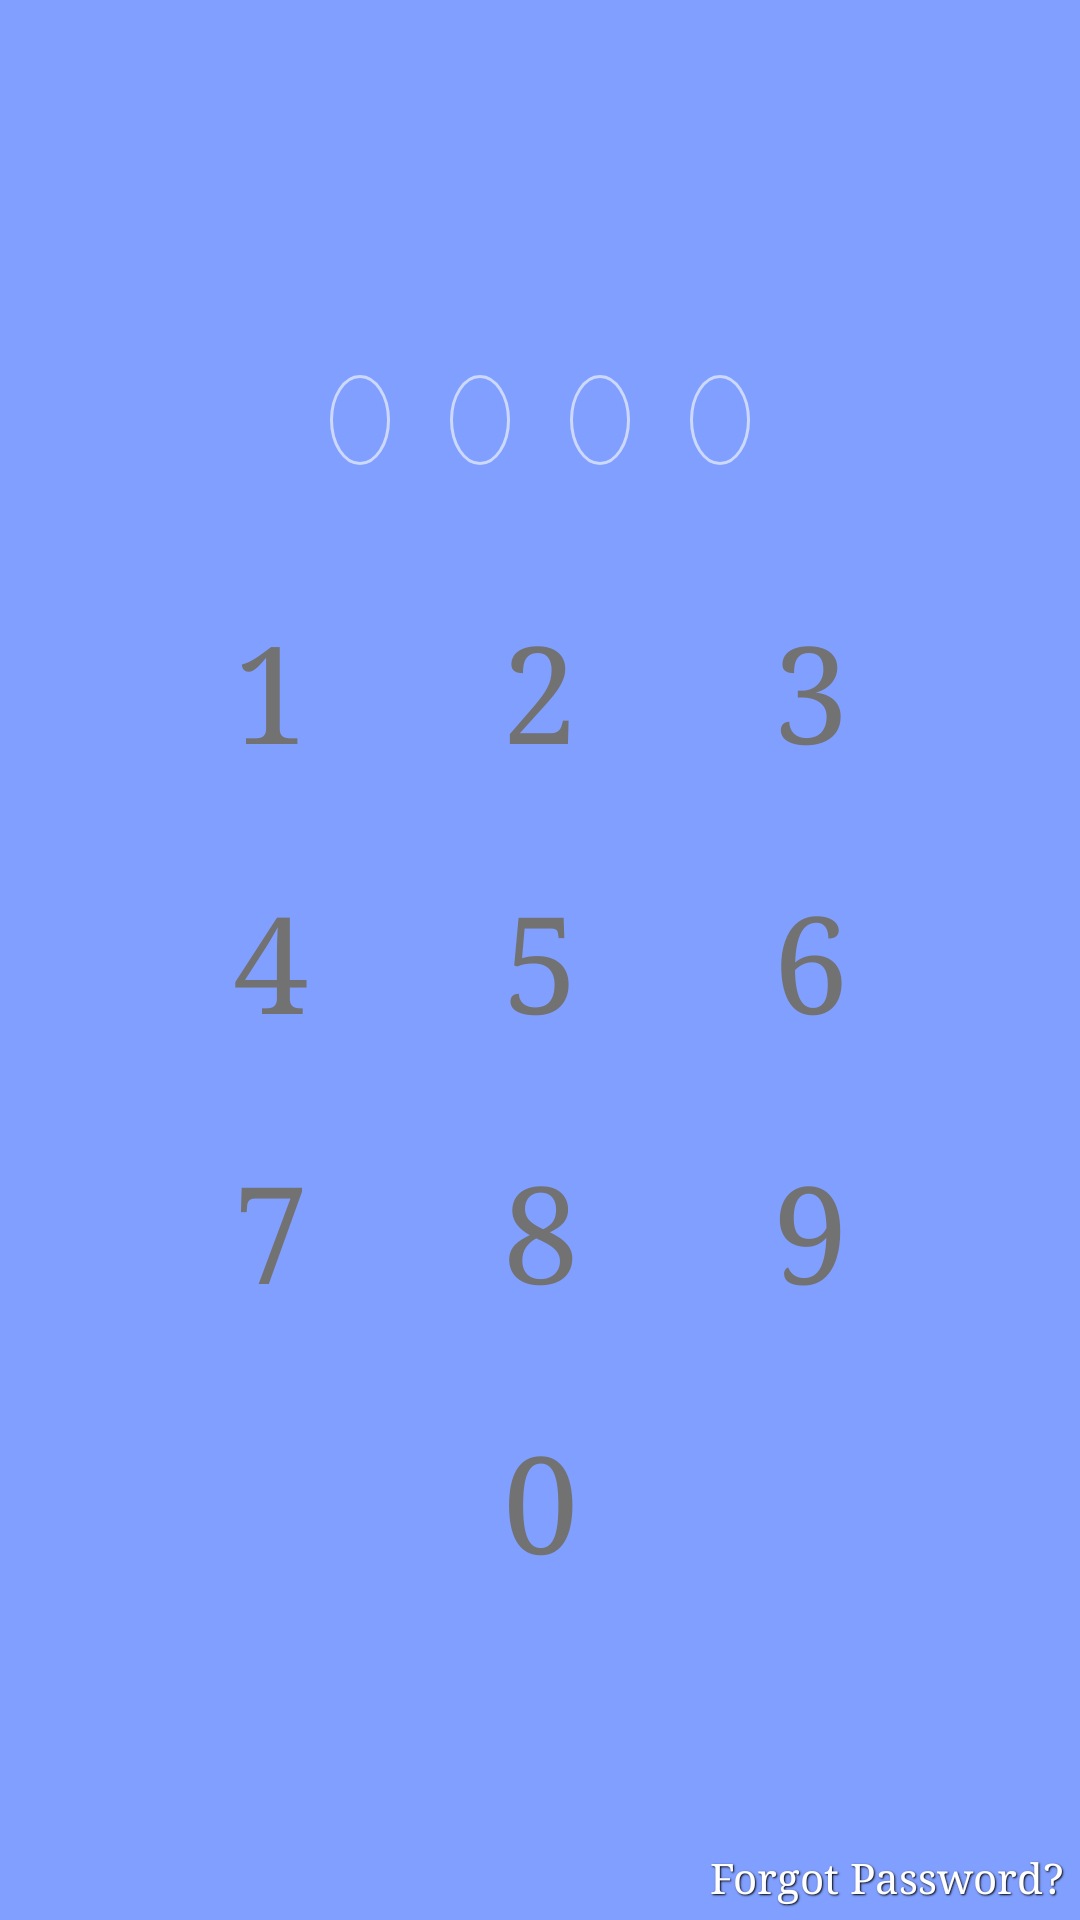

Here is an Android app screen rendered from its layout file. Give the layout XML and the strings, colors and styles it references.
<!-- AndroidManifest.xml: application theme AppTheme -->
<!-- res/layout/activity_login.xml -->
<?xml version="1.0" encoding="utf-8"?>
<RelativeLayout xmlns:android="http://schemas.android.com/apk/res/android"
    android:layout_width="match_parent"
    android:layout_height="match_parent"
    android:background="@color/my_control_highlight_color">

    <LinearLayout
        android:layout_width="match_parent"
        android:layout_height="match_parent"
        android:layout_marginLeft="10dp"
        android:layout_marginRight="10dp"
        android:gravity="center"
        android:orientation="vertical">

        <LinearLayout
            android:id="@+id/ll_pass_digits"
            android:layout_width="wrap_content"
            android:layout_height="wrap_content"
            android:layout_gravity="center"
            android:layout_margin="20dp"
            android:orientation="horizontal">

            <TextView
                android:id="@+id/pass_digit1"
                android:layout_width="20dp"
                android:layout_height="30dp"
                android:layout_margin="10dp"
                android:background="@drawable/pre_passcode"
                android:elevation="7dp" />

            <TextView
                android:id="@+id/pass_digit2"
                android:layout_width="20dp"
                android:layout_height="30dp"
                android:layout_margin="10dp"
                android:background="@drawable/pre_passcode"
                android:elevation="7dp" />

            <TextView
                android:id="@+id/pass_digit3"
                android:layout_width="20dp"
                android:layout_height="30dp"
                android:layout_margin="10dp"
                android:background="@drawable/pre_passcode"
                android:elevation="7dp" />

            <TextView
                android:id="@+id/pass_digit4"
                android:layout_width="20dp"
                android:layout_height="30dp"
                android:layout_margin="10dp"
                android:background="@drawable/pre_passcode"
                android:elevation="7dp" />
        </LinearLayout>

        <LinearLayout
            android:layout_width="match_parent"
            android:layout_height="wrap_content"
            android:gravity="center_horizontal">

            <Button
                android:id="@+id/one"
                android:layout_width="80dp"
                android:layout_height="80dp"
                android:layout_margin="5dp"
                android:background="@drawable/button_circular_selector"
                android:elevation="7dp"
                android:gravity="center"
                android:text="1"
                android:textColor="@drawable/text_color_selector"
                android:textSize="45dp" />

            <Button
                android:id="@+id/two"
                android:layout_width="80dp"
                android:layout_height="80dp"
                android:layout_margin="5dp"
                android:background="@drawable/button_circular_selector"
                android:elevation="7dp"
                android:gravity="center"
                android:text="2"
                android:textColor="@drawable/text_color_selector"
                android:textSize="45dp" />


            <Button
                android:id="@+id/three"
                android:layout_width="80dp"
                android:layout_height="80dp"
                android:layout_margin="5dp"
                android:background="@drawable/button_circular_selector"
                android:elevation="7dp"
                android:gravity="center"
                android:text="3"
                android:textColor="@drawable/text_color_selector"
                android:textSize="45dp" />
        </LinearLayout>

        <LinearLayout
            android:layout_width="match_parent"
            android:layout_height="wrap_content"
            android:gravity="center_horizontal">


            <Button
                android:id="@+id/four"
                android:layout_width="80dp"
                android:layout_height="80dp"
                android:layout_margin="5dp"
                android:background="@drawable/button_circular_selector"
                android:elevation="7dp"
                android:gravity="center"
                android:text="4"
                android:textColor="@drawable/text_color_selector"
                android:textSize="45dp" />


            <Button
                android:id="@+id/five"
                android:layout_width="80dp"
                android:layout_height="80dp"
                android:layout_margin="5dp"
                android:background="@drawable/button_circular_selector"
                android:elevation="7dp"
                android:gravity="center"
                android:text="5"
                android:textColor="@drawable/text_color_selector"
                android:textSize="45dp" />


            <Button
                android:id="@+id/six"
                android:layout_width="80dp"
                android:layout_height="80dp"
                android:layout_margin="5dp"
                android:background="@drawable/button_circular_selector"
                android:elevation="7dp"
                android:gravity="center"
                android:text="6"
                android:textColor="@drawable/text_color_selector"
                android:textSize="45dp" />
        </LinearLayout>

        <LinearLayout
            android:layout_width="match_parent"
            android:layout_height="wrap_content"
            android:gravity="center_horizontal">


            <Button
                android:id="@+id/seven"
                android:layout_width="80dp"
                android:layout_height="80dp"
                android:layout_margin="5dp"
                android:background="@drawable/button_circular_selector"
                android:elevation="7dp"
                android:gravity="center"
                android:text="7"
                android:textColor="@drawable/text_color_selector"
                android:textSize="45dp" />


            <Button
                android:id="@+id/eight"
                android:layout_width="80dp"
                android:layout_height="80dp"
                android:layout_margin="5dp"
                android:background="@drawable/button_circular_selector"
                android:elevation="7dp"
                android:gravity="center"
                android:text="8"
                android:textColor="@drawable/text_color_selector"
                android:textSize="45dp" />


            <Button
                android:id="@+id/nine"
                android:layout_width="80dp"
                android:layout_height="80dp"
                android:layout_margin="5dp"
                android:background="@drawable/button_circular_selector"
                android:elevation="7dp"
                android:gravity="center"
                android:text="9"
                android:textColor="@drawable/text_color_selector"
                android:textSize="45dp" />
        </LinearLayout>

        <LinearLayout
            android:layout_width="match_parent"
            android:layout_height="wrap_content"
            android:gravity="center_horizontal">

            <Button
                android:id="@+id/zero"
                android:layout_width="80dp"
                android:layout_height="80dp"
                android:layout_margin="5dp"
                android:background="@drawable/button_circular_selector"
                android:elevation="7dp"
                android:gravity="center"
                android:text="0"
                android:textColor="@drawable/text_color_selector"
                android:textSize="45dp" />

        </LinearLayout>
    </LinearLayout>

    <TextView
        android:id="@+id/forgot_pass"
        android:layout_width="wrap_content"
        android:layout_height="wrap_content"
        android:layout_alignParentBottom="true"
        android:layout_alignParentRight="true"
        android:background="@android:color/transparent"
        android:padding="5dp"
        android:shadowColor="@android:color/black"
        android:shadowDx="1"
        android:shadowDy="1"
        android:shadowRadius="1"
        android:text="Forgot Password?"
        android:textColor="@android:color/white" />
</RelativeLayout>
<!-- resources referenced by this layout -->
<resources>
  <color name="my_control_highlight_color">#819ffe</color>
  <!-- drawable button_circular_selector (drawable) -->
  <?xml version="1.0" encoding="utf-8"?>
  <selector xmlns:android="http://schemas.android.com/apk/res/android">
      <item android:drawable="@drawable/button_circular_highlight" android:state_pressed="true" />
      <item android:drawable="@drawable/button_circular" />
  </selector>
  <!-- drawable pre_passcode (drawable) -->
  <?xml version="1.0" encoding="utf-8"?>
  <shape xmlns:android="http://schemas.android.com/apk/res/android"
      android:shape="oval">
  
      <stroke android:color="#99ffffff"
          android:width="1dp"/>
      <solid android:color="@android:color/transparent"/>
  </shape>
  <!-- drawable text_color_selector (drawable) -->
  <selector xmlns:android="http://schemas.android.com/apk/res/android">
      <item android:color="@android:color/white" android:state_pressed="true" />
      <item android:color="@color/secondary_text" />
  </selector>
  <style name="AppTheme" parent="AppBaseTheme">
          
          <item name="android:windowBackground">@color/window_background</item>
      </style>
  <!-- drawable button_circular_highlight (drawable) -->
  <?xml version="1.0" encoding="utf-8"?>
  <shape xmlns:android="http://schemas.android.com/apk/res/android"
      android:shape="oval">
  
      <gradient android:angle="180"
          android:startColor="@color/primary"
          android:endColor="@color/primary_dark"/>
  </shape>
  <color name="secondary_text">#727272</color>
  <style name="AppBaseTheme" parent="DevenTheme" />
  <color name="window_background">#F2F2F2</color>
  <color name="primary">#F44336</color>
  <color name="primary_dark">#D32F2F</color>
  <color name="accent">#536DFE</color>
  <color name="primary_text">#212121</color>
  <color name="my_control_normal_color">#6064fe</color>
  <color name="my_control_activated_color">#4553fe</color>
  <style name="DrawerArrowStyle" parent="Widget.AppCompat.DrawerArrowToggle">
          <item name="spinBars">true</item>
          <item name="color">@android:color/white</item>
      </style>
  <style name="IshiDialogTheme" parent="Theme.AppCompat.Light.Dialog">
          <item name="colorPrimary">@color/primary</item>
          <item name="colorPrimaryDark">@color/primary_dark</item>
          <item name="colorAccent">@color/accent</item>
          <item name="colorControlNormal">@color/my_control_normal_color</item>
          <item name="colorControlActivated">@color/my_control_activated_color</item>
          <item name="colorControlHighlight">@color/my_control_highlight_color</item>
          <item name="android:typeface">serif</item>
      </style>
  <style name="CustomActionMode" parent="@style/Widget.AppCompat.ActionMode">
          <item name="background">@drawable/toolbar_background</item>
      </style>
  <!-- drawable toolbar_background (drawable) -->
  <?xml version="1.0" encoding="utf-8"?>
  <shape xmlns:android="http://schemas.android.com/apk/res/android"
      android:shape="rectangle">
  
      <gradient android:angle="180"
          android:startColor="@color/primary"
          android:endColor="@color/primary_dark"/>
  
  </shape>
</resources>
